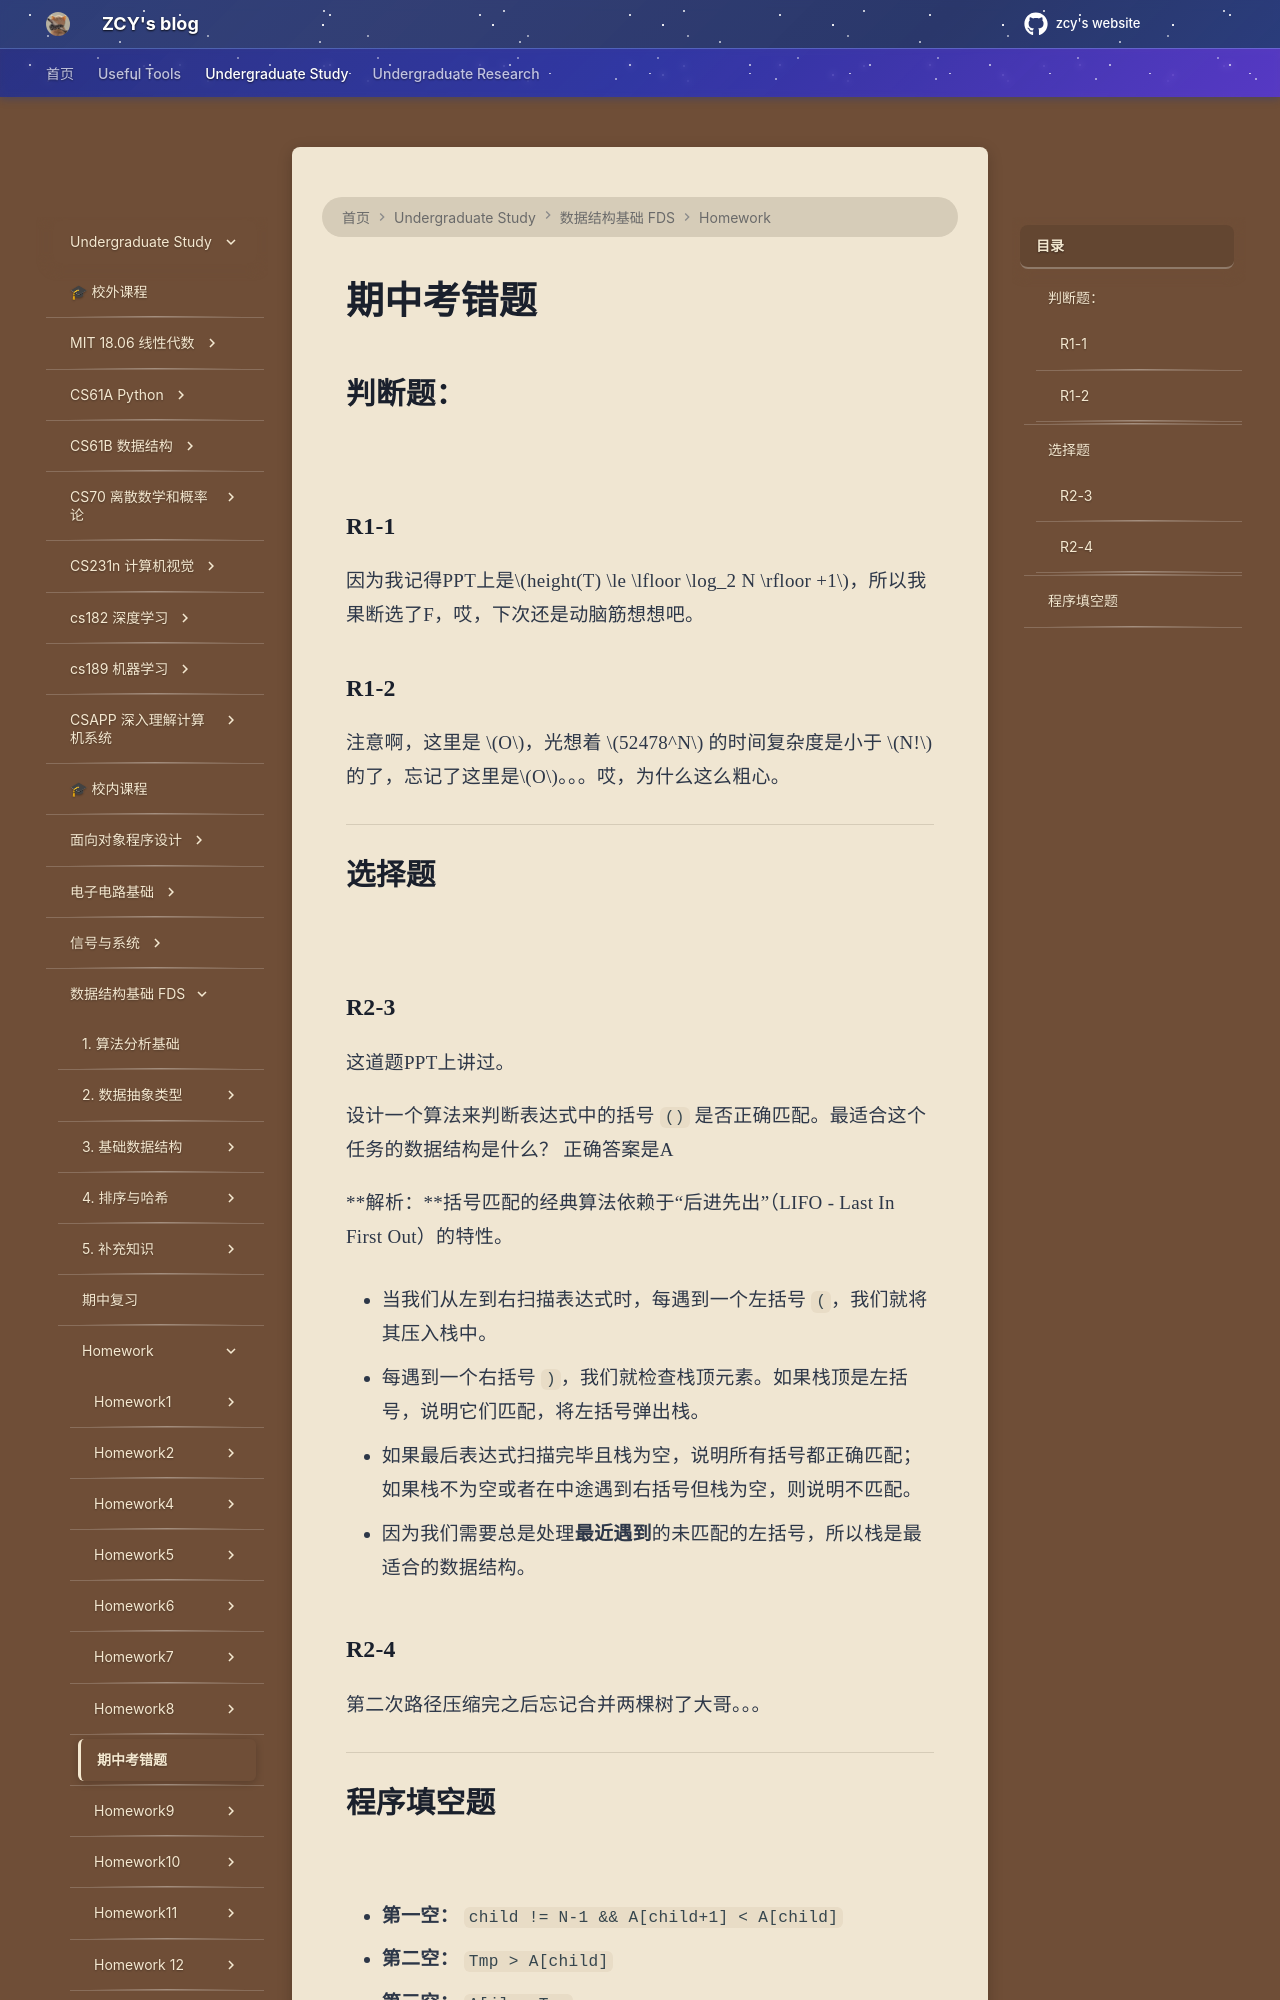

repository: mouchenmou/ZCY-s-website · page: 笔记本/数据结构基础 FDS/Homework/期中考错题/index.html · generator: mkdocs

## 判断题：
![](附件/Pasted%20image%2020260429193753.png)

### R1-1
因为我记得PPT上是$height(T) \le \lfloor \log_2 N \rfloor +1$，所以我果断选了F，哎，下次还是动脑筋想想吧。
### R1-2
注意啊，这里是 $O$，光想着 $52478^N$ 的时间复杂度是小于 $N!$ 的了，忘记了这里是$O$。。。哎，为什么这么粗心。

---

## 选择题

![](附件/Pasted%20image%2020260429194206.png)
### R2-3
这道题PPT上讲过。

设计一个算法来判断表达式中的括号 `()` 是否正确匹配。最适合这个任务的数据结构是什么？ 正确答案是A

**解析：**括号匹配的经典算法依赖于“后进先出”（LIFO - Last In First Out）的特性。

- 当我们从左到右扫描表达式时，每遇到一个左括号 `(`，我们就将其压入栈中。
    
- 每遇到一个右括号 `)`，我们就检查栈顶元素。如果栈顶是左括号，说明它们匹配，将左括号弹出栈。
    
- 如果最后表达式扫描完毕且栈为空，说明所有括号都正确匹配；如果栈不为空或者在中途遇到右括号但栈为空，则说明不匹配。
    
- 因为我们需要总是处理**最近遇到**的未匹配的左括号，所以栈是最适合的数据结构。

### R2-4
第二次路径压缩完之后忘记合并两棵树了大哥。。。

---
